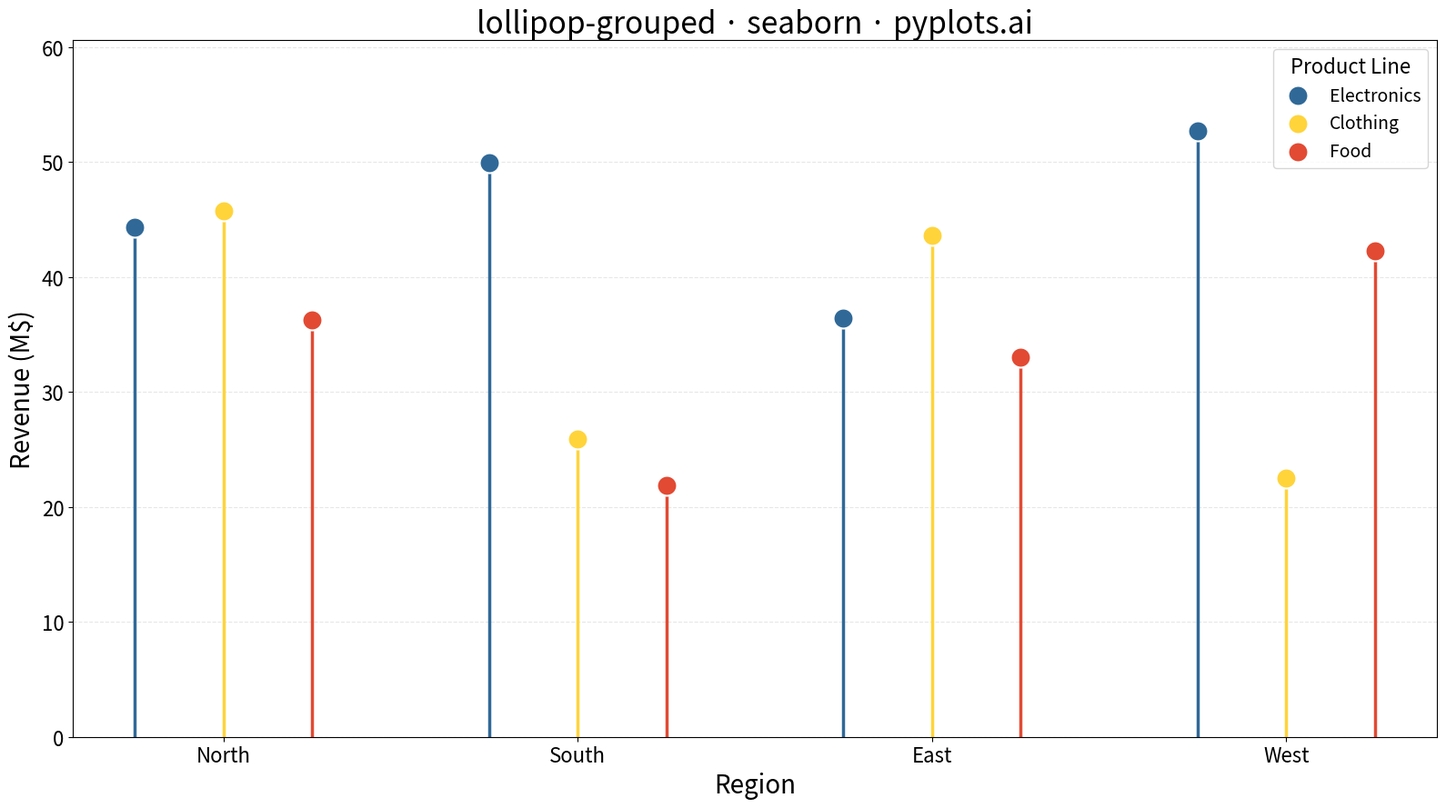

Python code for this plot:
""" pyplots.ai
lollipop-grouped: Grouped Lollipop Chart
Library: seaborn 0.13.2 | Python 3.13.11
Quality: 92/100 | Created: 2026-01-09
"""

import matplotlib.pyplot as plt
import numpy as np
import pandas as pd


# Data - Quarterly revenue by product line across regions
np.random.seed(42)
categories = ["North", "South", "East", "West"]
series = ["Electronics", "Clothing", "Food"]
n_categories = len(categories)
n_series = len(series)

# Generate realistic revenue data (in millions)
data = []
base_values = {"Electronics": 45, "Clothing": 32, "Food": 28}
for cat in categories:
    for s in series:
        value = base_values[s] + np.random.uniform(-10, 15)
        data.append({"Region": cat, "Product Line": s, "Revenue (M$)": value})

df = pd.DataFrame(data)

# Create figure
fig, ax = plt.subplots(figsize=(16, 9))

# Colors for each series (Python Blue first, then accessible colors)
colors = ["#306998", "#FFD43B", "#E24A33"]

# Calculate positions for grouped lollipops
x = np.arange(n_categories)
width = 0.25  # Width between lollipops in same group
offsets = np.linspace(-width * (n_series - 1) / 2, width * (n_series - 1) / 2, n_series)

# Plot lollipops for each series
for i, (s, color) in enumerate(zip(series, colors, strict=True)):
    series_data = df[df["Product Line"] == s]
    positions = x + offsets[i]
    values = series_data["Revenue (M$)"].values

    # Draw stems (vertical lines from 0 to value)
    for pos, val in zip(positions, values, strict=True):
        ax.plot([pos, pos], [0, val], color=color, linewidth=2.5, zorder=1)

    # Draw markers at the top
    ax.scatter(positions, values, s=250, color=color, zorder=2, label=s, edgecolors="white", linewidths=1.5)

# Customize axes
ax.set_xticks(x)
ax.set_xticklabels(categories)
ax.set_xlabel("Region", fontsize=20)
ax.set_ylabel("Revenue (M$)", fontsize=20)
ax.set_title("lollipop-grouped · seaborn · pyplots.ai", fontsize=24)
ax.tick_params(axis="both", labelsize=16)

# Set y-axis to start from 0
ax.set_ylim(0, df["Revenue (M$)"].max() * 1.15)

# Add subtle grid
ax.grid(True, axis="y", alpha=0.3, linestyle="--")
ax.set_axisbelow(True)

# Add legend
ax.legend(title="Product Line", fontsize=14, title_fontsize=16, loc="upper right")

plt.tight_layout()
plt.savefig("plot.png", dpi=300, bbox_inches="tight")
